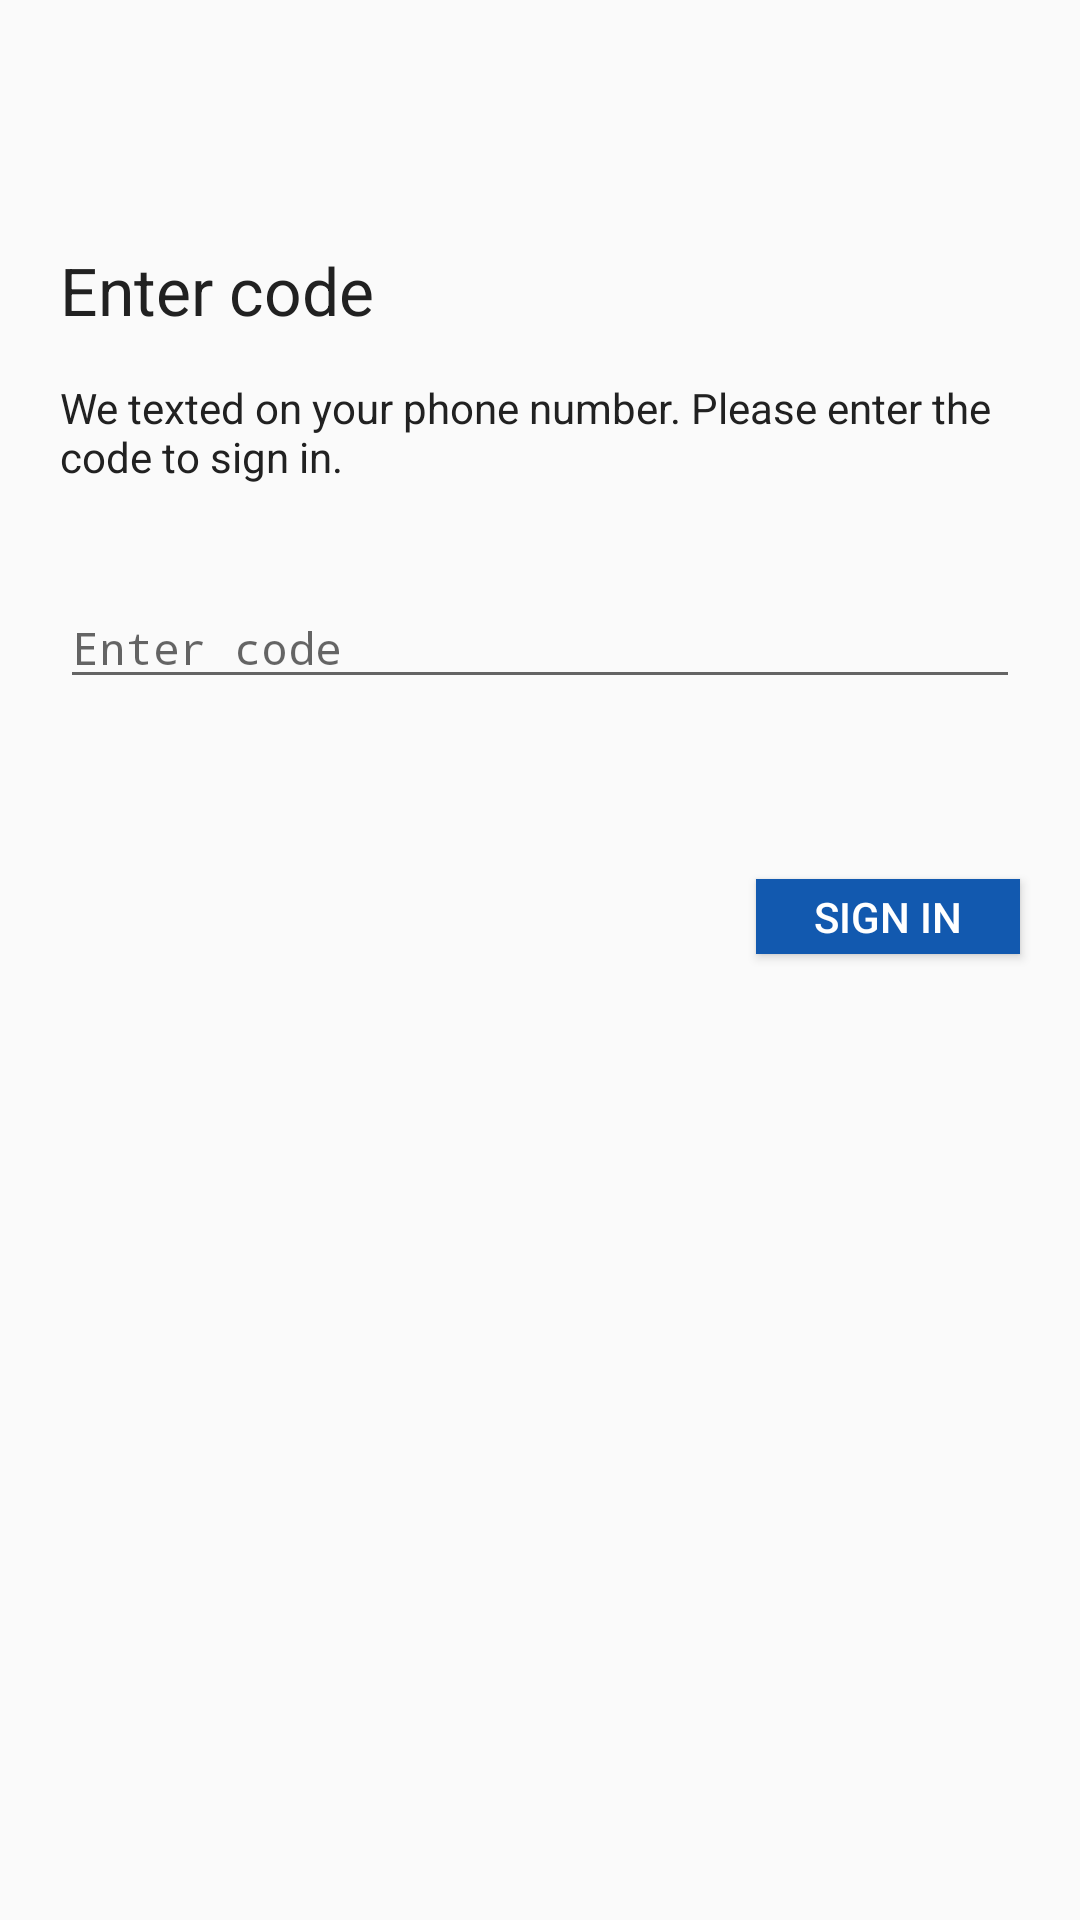

Android layout source for this screen:
<!-- AndroidManifest.xml: activity theme AppTheme1 -->
<!-- res/layout/activity_o_t_p.xml -->
<?xml version="1.0" encoding="utf-8"?>
<LinearLayout xmlns:android="http://schemas.android.com/apk/res/android"
    xmlns:app="http://schemas.android.com/apk/res-auto"
    xmlns:tools="http://schemas.android.com/tools"
    android:layout_width="match_parent"
    android:layout_height="match_parent"
    android:orientation="vertical"
    tools:context=".OTPActivity">

    <ImageView
        android:id="@+id/imageView"
        android:layout_width="163dp"
        android:layout_height="42dp"
        android:layout_marginTop="25dp"
        app:srcCompat="@drawable/microsoftlogo" />

    <TextView
        android:id="@+id/textView5"
        android:layout_marginTop="15sp"
        android:layout_width="match_parent"
        android:layout_height="wrap_content"
        android:textSize="22dp"
        android:paddingLeft="20sp"
        android:textColor="@color/colorPrimaryText"
        android:text="@string/otp_page_enter_code" />

    <TextView
        android:id="@+id/textView6"
        android:layout_marginTop="15sp"
        android:layout_width="match_parent"
        android:layout_height="wrap_content"
        android:paddingLeft="20sp"
        android:paddingRight="20sp"
        android:textColor="@color/colorPrimaryText"
        android:text="@string/otp_page_text" />
    <TextView
        android:id="@+id/error_msg"
        android:layout_width="match_parent"
        android:layout_height="wrap_content"
        android:layout_marginLeft="20sp"
        android:layout_marginRight="20sp"
        android:textColor="@color/design_default_color_error"
        android:text="....."
        android:visibility="invisible"
        />

    <EditText
        android:id="@+id/code"
        android:layout_width="match_parent"
        android:layout_height="wrap_content"
        android:ems="10"
        android:layout_marginTop="15sp"
        android:layout_marginLeft="20sp"
        android:layout_marginRight="20sp"
        android:textSize="15sp"
        android:hint="@string/otp_page_enter_code"
        android:inputType="numberPassword" />



    <Button
        android:id="@+id/sign_in"
        android:layout_width="wrap_content"
        android:layout_height="25dp"
        android:layout_marginTop="60sp"
        android:layout_gravity="right"
        android:layout_marginRight="20dp"
        android:background="@color/colorBlue"
        android:text="@string/otp_page_sign_in"
        android:textColor="@color/design_default_color_surface" />

</LinearLayout>
<!-- resources referenced by this layout -->
<resources>
  <color name="colorBlue">#1259AF</color>
  <color name="colorPrimaryText">#212121</color>
  <!-- drawable microsoftlogo: png bitmap (drawable-v24, 37853 bytes) -->
  <string name="otp_page_enter_code">Enter code</string>
  <string name="otp_page_sign_in">Sign in</string>
  <string name="otp_page_text">We texted on your phone number. Please enter the code to sign in.</string>
  <style name="AppTheme1" parent="Theme.AppCompat.Light.DarkActionBar">
          <item name="colorAccent">@color/colorBlue</item>
          <item name="colorPrimary">@color/colorPrimaryText</item>
      </style>
</resources>
